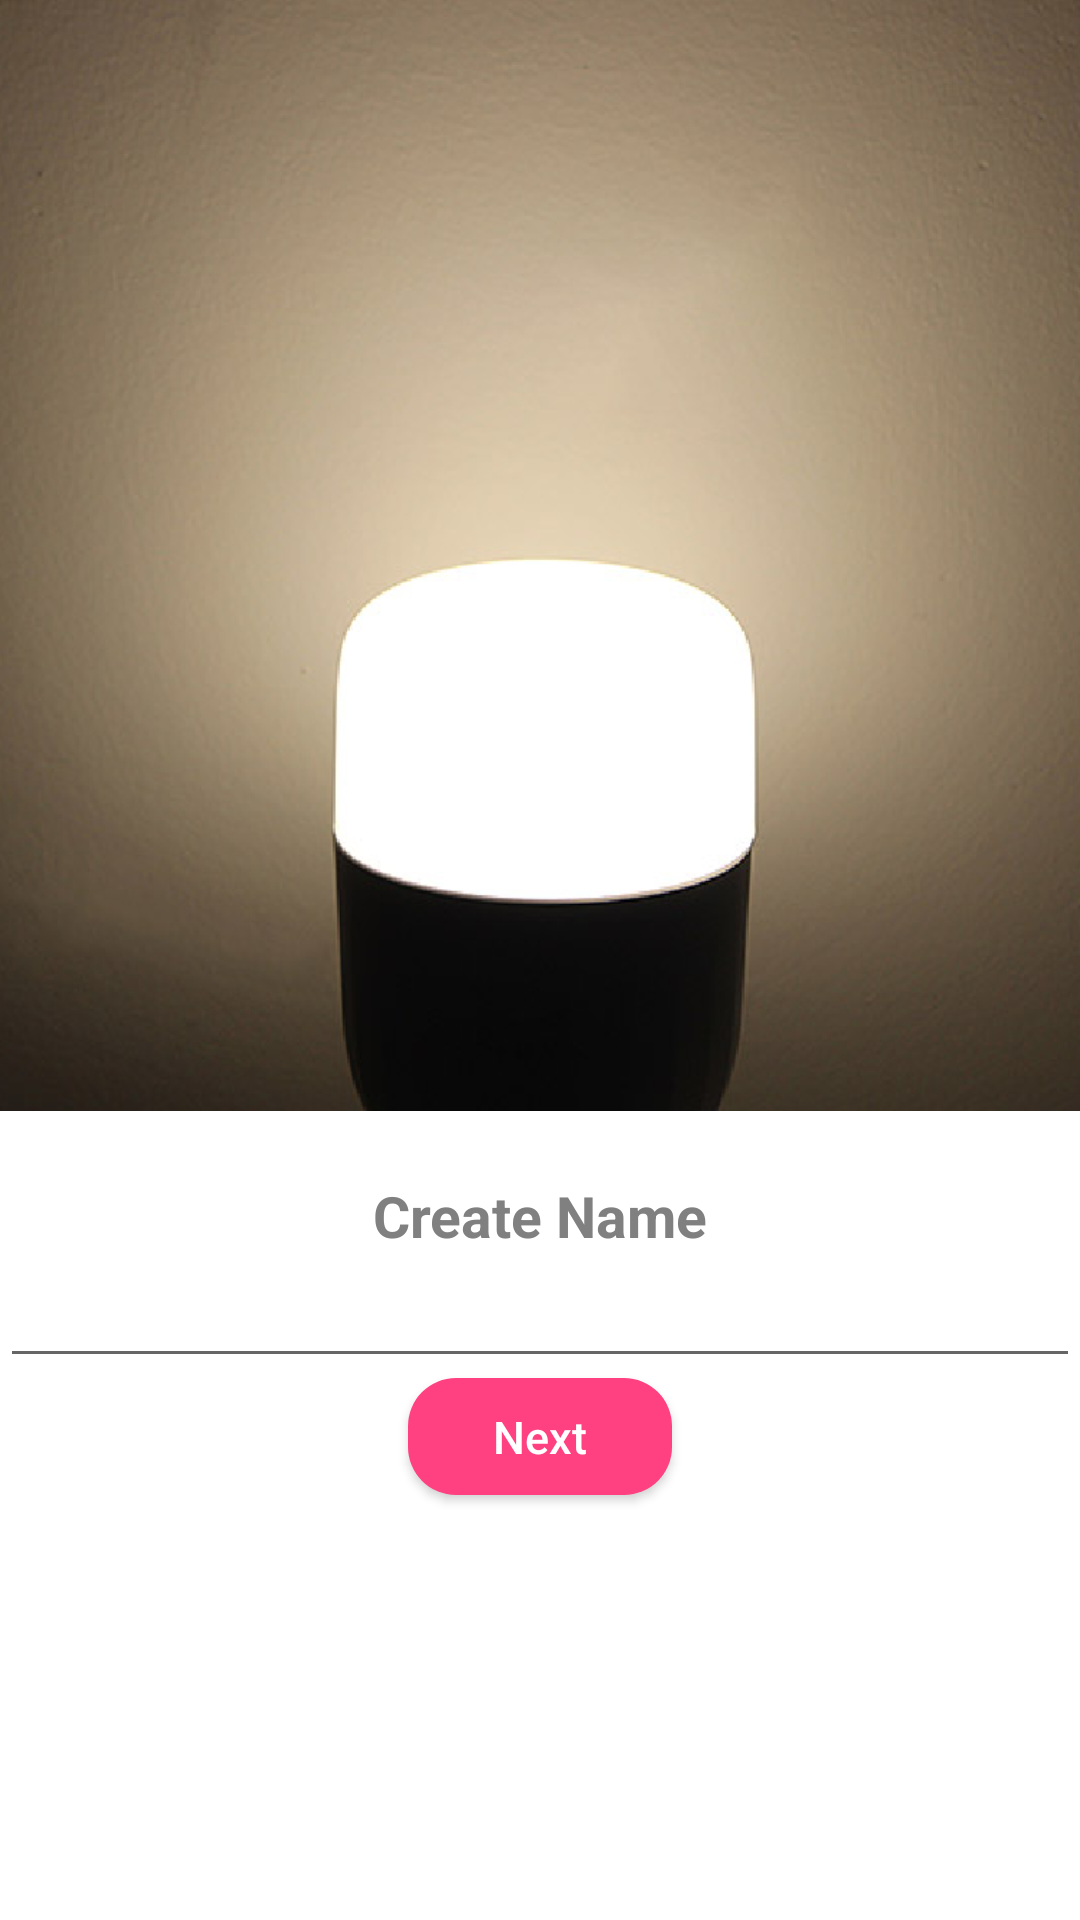

Reconstruct the res/layout file that produces this screen, plus the resources it refers to.
<!-- AndroidManifest.xml: application theme AppTheme -->
<!-- res/layout/room_setup_step1.xml -->
<?xml version="1.0" encoding="utf-8"?>
<LinearLayout xmlns:android="http://schemas.android.com/apk/res/android"
    android:layout_width="match_parent"
    android:layout_height="match_parent"
    android:weightSum="2"
    android:orientation="vertical" >

    <LinearLayout android:layout_width="match_parent"
        android:layout_height="wrap_content"
        android:background="#192832">
        <ImageView
            android:id="@+id/product_icon"
            android:layout_width="wrap_content"
            android:layout_height="wrap_content"
            android:src="@drawable/lamp_switch"
            android:scaleType="fitXY"
            android:adjustViewBounds="true" />
    </LinearLayout>

    <LinearLayout android:layout_width="match_parent"
        android:layout_height="wrap_content"
        android:layout_weight="1"
        android:background="@color/colorWhiteback"
        android:orientation="vertical">
        <TextView
            android:textSize="19.0sp"
            android:textColor="@android:color/tab_indicator_text"
            android:textStyle="bold"
            android:gravity="center"
            android:id="@id/title"
            android:layout_width="fill_parent"
            android:layout_height="wrap_content"
            android:layout_marginTop="22.0dip"
            android:text="@string/create_name"
            android:layout_marginStart="8.0dip"
            android:layout_marginEnd="8.0dip" />

        <LinearLayout
            android:orientation="vertical"
            android:layout_width="match_parent"
            android:layout_height="match_parent">

            <EditText
                android:id="@+id/room_name"
                android:layout_width="match_parent"
                android:layout_height="wrap_content"
                android:ems="10"
                android:inputType="textPersonName" />

            <Button android:textSize="15sp"
                android:textColor="@color/colorWhite"
                android:layout_gravity="bottom|center"
                android:id="@+id/next"
                android:background="@drawable/round_edges"
                android:layout_width="wrap_content"
                android:layout_height="39.0dip"
                android:text="@string/next"
                android:textAllCaps="false"
                android:backgroundTint="@color/colorAccent" />
        </LinearLayout>
    </LinearLayout>

</LinearLayout>
<!-- resources referenced by this layout -->
<resources>
  <color name="colorAccent">#FF4081</color>
  <color name="colorWhite">#fff</color>
  <color name="colorWhiteback">#fff</color>
  <!-- drawable lamp_switch: png bitmap (drawable, 285872 bytes) -->
  <!-- drawable round_edges (drawable) -->
  <?xml version="1.0" encoding="utf-8"?>
  <shape xmlns:android="http://schemas.android.com/apk/res/android" android:shape="rectangle">
      <corners android:radius="16dp" />
      <gradient android:startColor="#FF6800" android:centerColor="#FF8000" android:endColor="#FF9700" android:angle="90" />
  </shape>
  <string name="create_name">Create Name</string>
  <string name="next">Next</string>
  <style name="AppTheme" parent="Theme.MaterialComponents.DayNight.DarkActionBar">
      
          <item name="colorPrimary">@color/colorPrimary</item>
          <item name="colorPrimaryDark">@color/colorPrimaryDark</item>
          <item name="colorAccent">@color/colorAccent</item>
      </style>
  <color name="colorPrimary">#3F51B5</color>
  <color name="colorPrimaryDark">#303F9F</color>
</resources>
